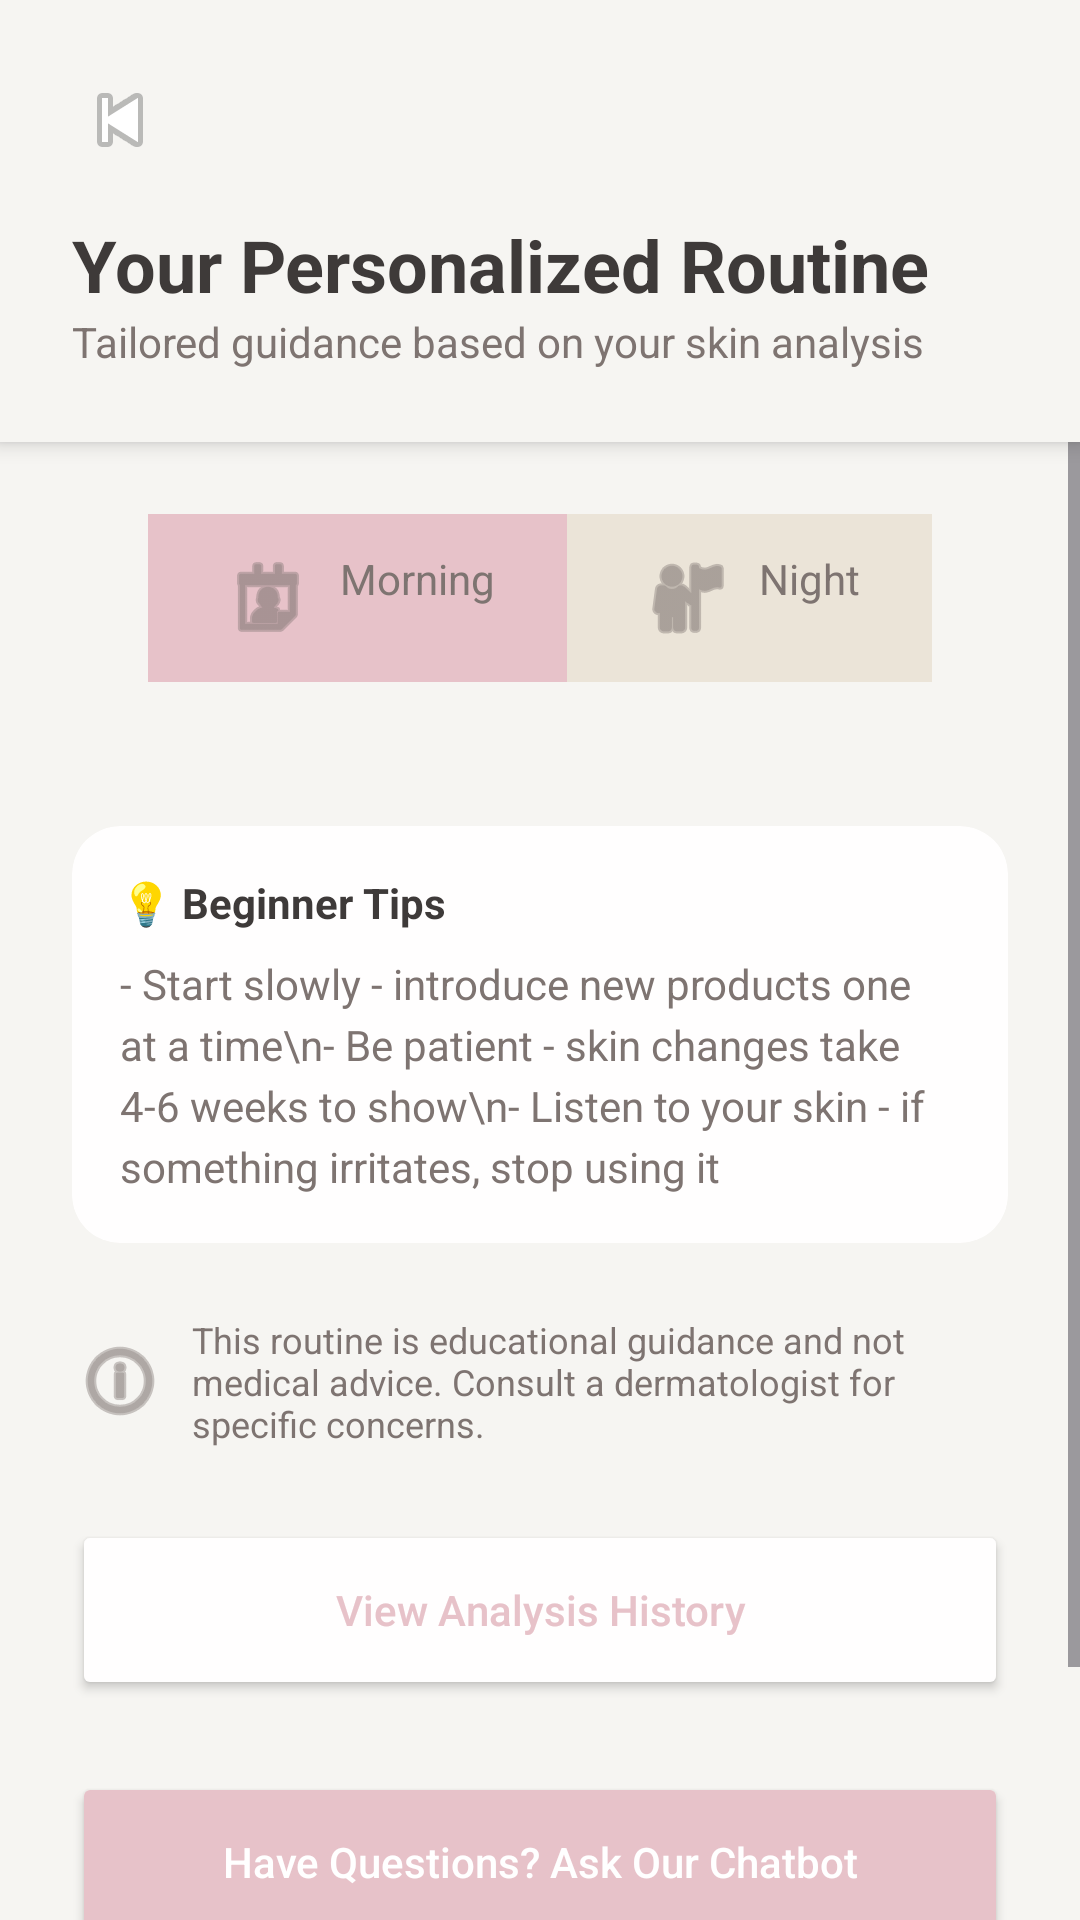

Android layout source for this screen:
<!-- AndroidManifest.xml: application theme Theme.FaceMuse -->
<!-- res/layout/activity_routine.xml -->
<?xml version="1.0" encoding="utf-8"?>
<RelativeLayout xmlns:android="http://schemas.android.com/apk/res/android"
    xmlns:app="http://schemas.android.com/apk/res-auto"
    xmlns:tools="http://schemas.android.com/tools"
    android:layout_width="match_parent"
    android:layout_height="match_parent"
    android:background="@color/bg_main"
    tools:context=".RoutineActivity">

    <LinearLayout
        android:id="@+id/header"
        android:layout_width="match_parent"
        android:layout_height="wrap_content"
        android:background="@color/bg_main"
        android:elevation="4dp"
        android:orientation="vertical"
        android:padding="24dp">

        <TextView
            android:id="@+id/tvBack"
            android:layout_width="wrap_content"
            android:layout_height="wrap_content"
            android:drawableStart="@android:drawable/ic_media_previous"

            android:gravity="center_vertical"

 />

        <TextView
            android:layout_width="wrap_content"
            android:layout_height="wrap_content"
            android:layout_marginTop="16dp"
            android:text="Your Personalized Routine"
            android:textColor="@color/text_primary"
            android:textSize="24sp"
            android:textStyle="bold" />

        <TextView
            android:layout_width="wrap_content"
            android:layout_height="wrap_content"
            android:text="Tailored guidance based on your skin analysis"
            android:textColor="@color/text_secondary" />
    </LinearLayout>

    <ScrollView
        android:layout_width="match_parent"
        android:layout_height="match_parent"
        android:layout_below="@+id/header">

        <LinearLayout
            android:layout_width="match_parent"
            android:layout_height="wrap_content"
            android:orientation="vertical"
            android:padding="24dp">

            <LinearLayout
                android:layout_width="wrap_content"
                android:layout_height="wrap_content"
                android:layout_gravity="center_horizontal"
                android:background="@color/bg_secondary"
                android:orientation="horizontal">

                <TextView
                    android:id="@+id/tabMorning"
                    android:layout_width="wrap_content"
                    android:layout_height="wrap_content"
                    android:background="@color/accent_primary"
                    android:drawableStart="@android:drawable/ic_menu_my_calendar"
                    android:drawablePadding="8dp"
                    android:drawableTint="@color/text_secondary"
                    android:paddingHorizontal="24dp"
                    android:paddingVertical="12dp"
                    android:text="Morning"
                    android:textColor="@color/text_secondary" />

                <TextView
                    android:id="@+id/tabNight"
                    android:layout_width="wrap_content"
                    android:layout_height="wrap_content"
                    android:drawableStart="@android:drawable/ic_menu_myplaces"
                    android:drawablePadding="8dp"
                    android:drawableTint="@color/text_secondary"
                    android:paddingHorizontal="24dp"
                    android:paddingVertical="12dp"
                    android:text="Night"
                    android:textColor="@color/text_secondary" />
            </LinearLayout>

            <LinearLayout
                android:id="@+id/llRoutineSteps"
                android:layout_width="match_parent"
                android:layout_height="wrap_content"
                android:layout_marginTop="24dp"
                android:orientation="vertical" />

            <androidx.cardview.widget.CardView
                android:layout_width="match_parent"
                android:layout_height="wrap_content"
                android:layout_marginTop="24dp"
                app:cardBackgroundColor="@color/highlight_soft"
                app:cardElevation="0dp"
                app:cardCornerRadius="16dp">
                <LinearLayout
                    android:layout_width="match_parent"
                    android:layout_height="wrap_content"
                    android:orientation="vertical"
                    android:padding="16dp">
                    <TextView
                        android:layout_width="wrap_content"
                        android:layout_height="wrap_content"
                        android:text="💡 Beginner Tips"
                        android:textColor="@color/text_primary"
                        android:textStyle="bold"/>
                    <TextView
                        android:layout_width="match_parent"
                        android:layout_height="wrap_content"
                        android:layout_marginTop="8dp"
                        android:text="- Start slowly - introduce new products one at a time\n- Be patient - skin changes take 4-6 weeks to show\n- Listen to your skin - if something irritates, stop using it"
                        android:textColor="@color/text_secondary"
                        android:lineSpacingExtra="4dp"/>
                </LinearLayout>
            </androidx.cardview.widget.CardView>

            <TextView
                android:layout_width="match_parent"
                android:layout_height="wrap_content"
                android:layout_marginTop="24dp"
                android:drawableStart="@android:drawable/ic_menu_info_details"
                android:drawablePadding="8dp"
                android:drawableTint="@color/text_secondary"
                android:text="This routine is educational guidance and not medical advice. Consult a dermatologist for specific concerns."
                android:textColor="@color/text_secondary"
                android:textSize="12sp" />

            <Button
                android:id="@+id/btnViewHistory"
                android:layout_width="match_parent"
                android:layout_height="60dp"
                android:layout_marginTop="24dp"
                app:backgroundTint="@color/highlight_soft"
                android:text="View Analysis History"
                android:textAllCaps="false"
                android:textColor="@color/accent_primary" />

            <Button
                android:id="@+id/btnAskChatbot"
                android:layout_width="match_parent"
                android:layout_height="60dp"
                android:layout_marginTop="24dp"
                app:backgroundTint="@color/accent_primary"
                android:text="Have Questions? Ask Our Chatbot"
                android:textAllCaps="false"
                android:textColor="@color/white" />

            <TextView
                android:id="@+id/tvShareFeedback"
                android:layout_width="wrap_content"
                android:layout_height="wrap_content"
                android:layout_gravity="center_horizontal"
                android:layout_marginTop="24dp"
                android:paddingBottom="24dp"
                android:text="Share your feedback"
                android:textColor="@color/accent_primary"
                android:textStyle="bold" />

        </LinearLayout>
    </ScrollView>

    <ProgressBar
        android:id="@+id/progressBar"
        android:layout_width="wrap_content"
        android:layout_height="wrap_content"
        android:layout_centerInParent="true"
        android:indeterminateTint="@color/accent_primary"
        android:visibility="gone" />

</RelativeLayout>
<!-- resources referenced by this layout -->
<resources>
  <color name="accent_primary">#E7C2C9</color>
  <color name="bg_main">#F6F5F2</color>
  <color name="bg_secondary">#EBE4D8</color>
  <color name="highlight_soft">#FFFEFE</color>
  <color name="text_primary">#3E3A39</color>
  <color name="text_secondary">#7E7471</color>
  <color name="white">#FFFFFF</color>
  <style name="Theme.FaceMuse" parent="Base.Theme.FaceMuse" />
  <style name="Base.Theme.FaceMuse" parent="Theme.Material3.DayNight.NoActionBar">
          <item name="colorPrimary">@color/accent_primary</item>
          <item name="colorOnPrimary">@color/white</item>
  
          <item name="colorSecondary">@color/bg_secondary</item>
          <item name="colorOnSecondary">@color/text_primary</item>
  
          <item name="android:windowBackground">@color/bg_main</item>
          <item name="android:statusBarColor">@color/bg_main</item>
          <item name="android:windowLightStatusBar">true</item>
  
          <item name="colorOnSurfaceVariant">@color/text_primary</item>
          <item name="colorSecondaryContainer">@android:color/transparent</item>
  
      </style>
</resources>
